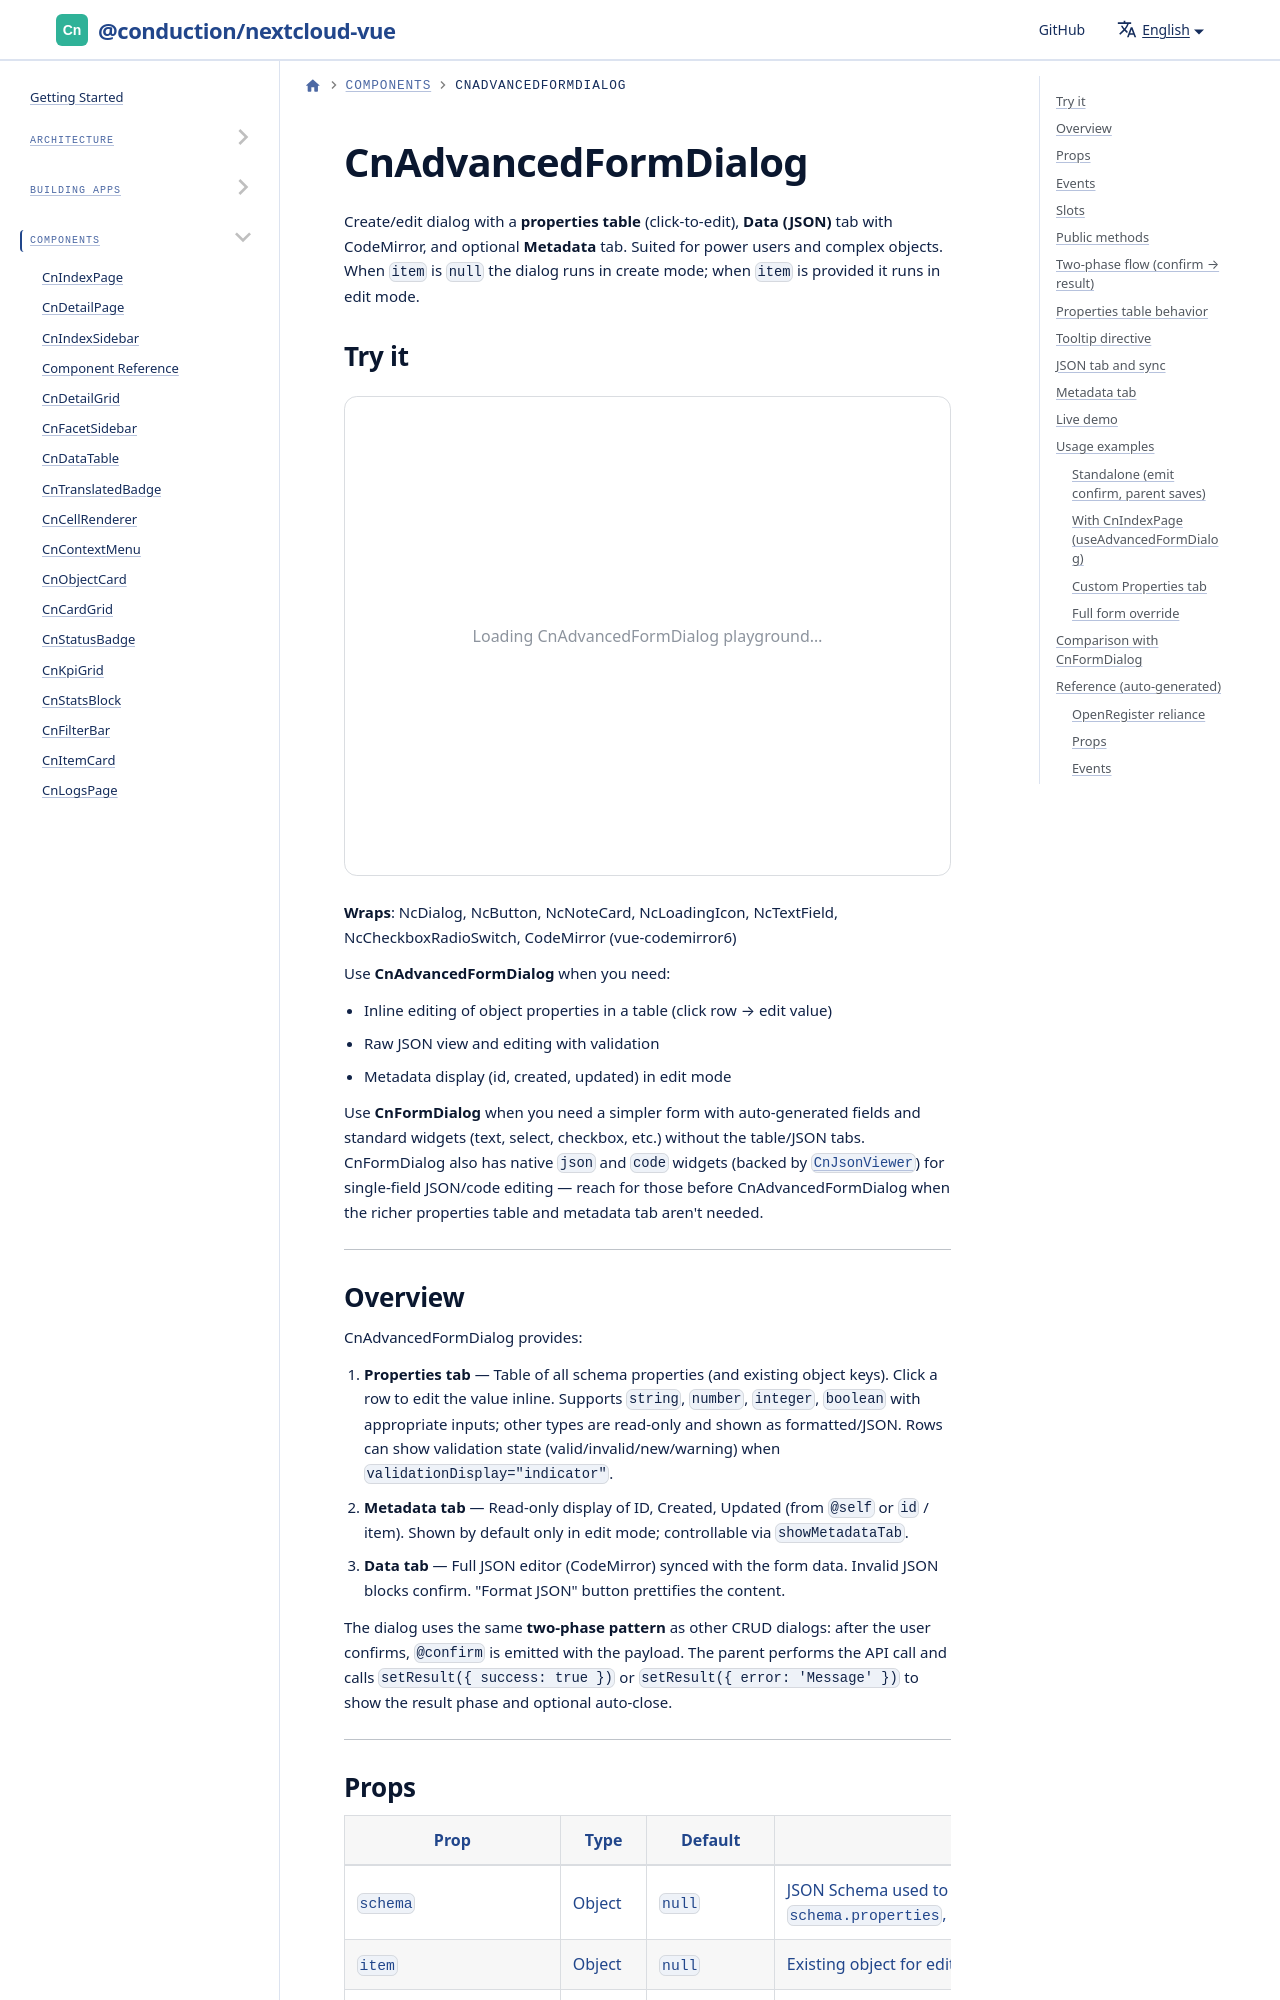

repository: ConductionNL/nextcloud-vue · page: docs/components/cn-advanced-form-dialog/index.html · generator: docusaurus

---
sidebar_position: 19
---

import Playground from '@site/src/components/Playground'
import GeneratedRef from './_generated/CnAdvancedFormDialog.md'

# CnAdvancedFormDialog

Create/edit dialog with a **properties table** (click-to-edit), **Data (JSON)** tab with CodeMirror, and optional **Metadata** tab. Suited for power users and complex objects. When `item` is `null` the dialog runs in create mode; when `item` is provided it runs in edit mode.
